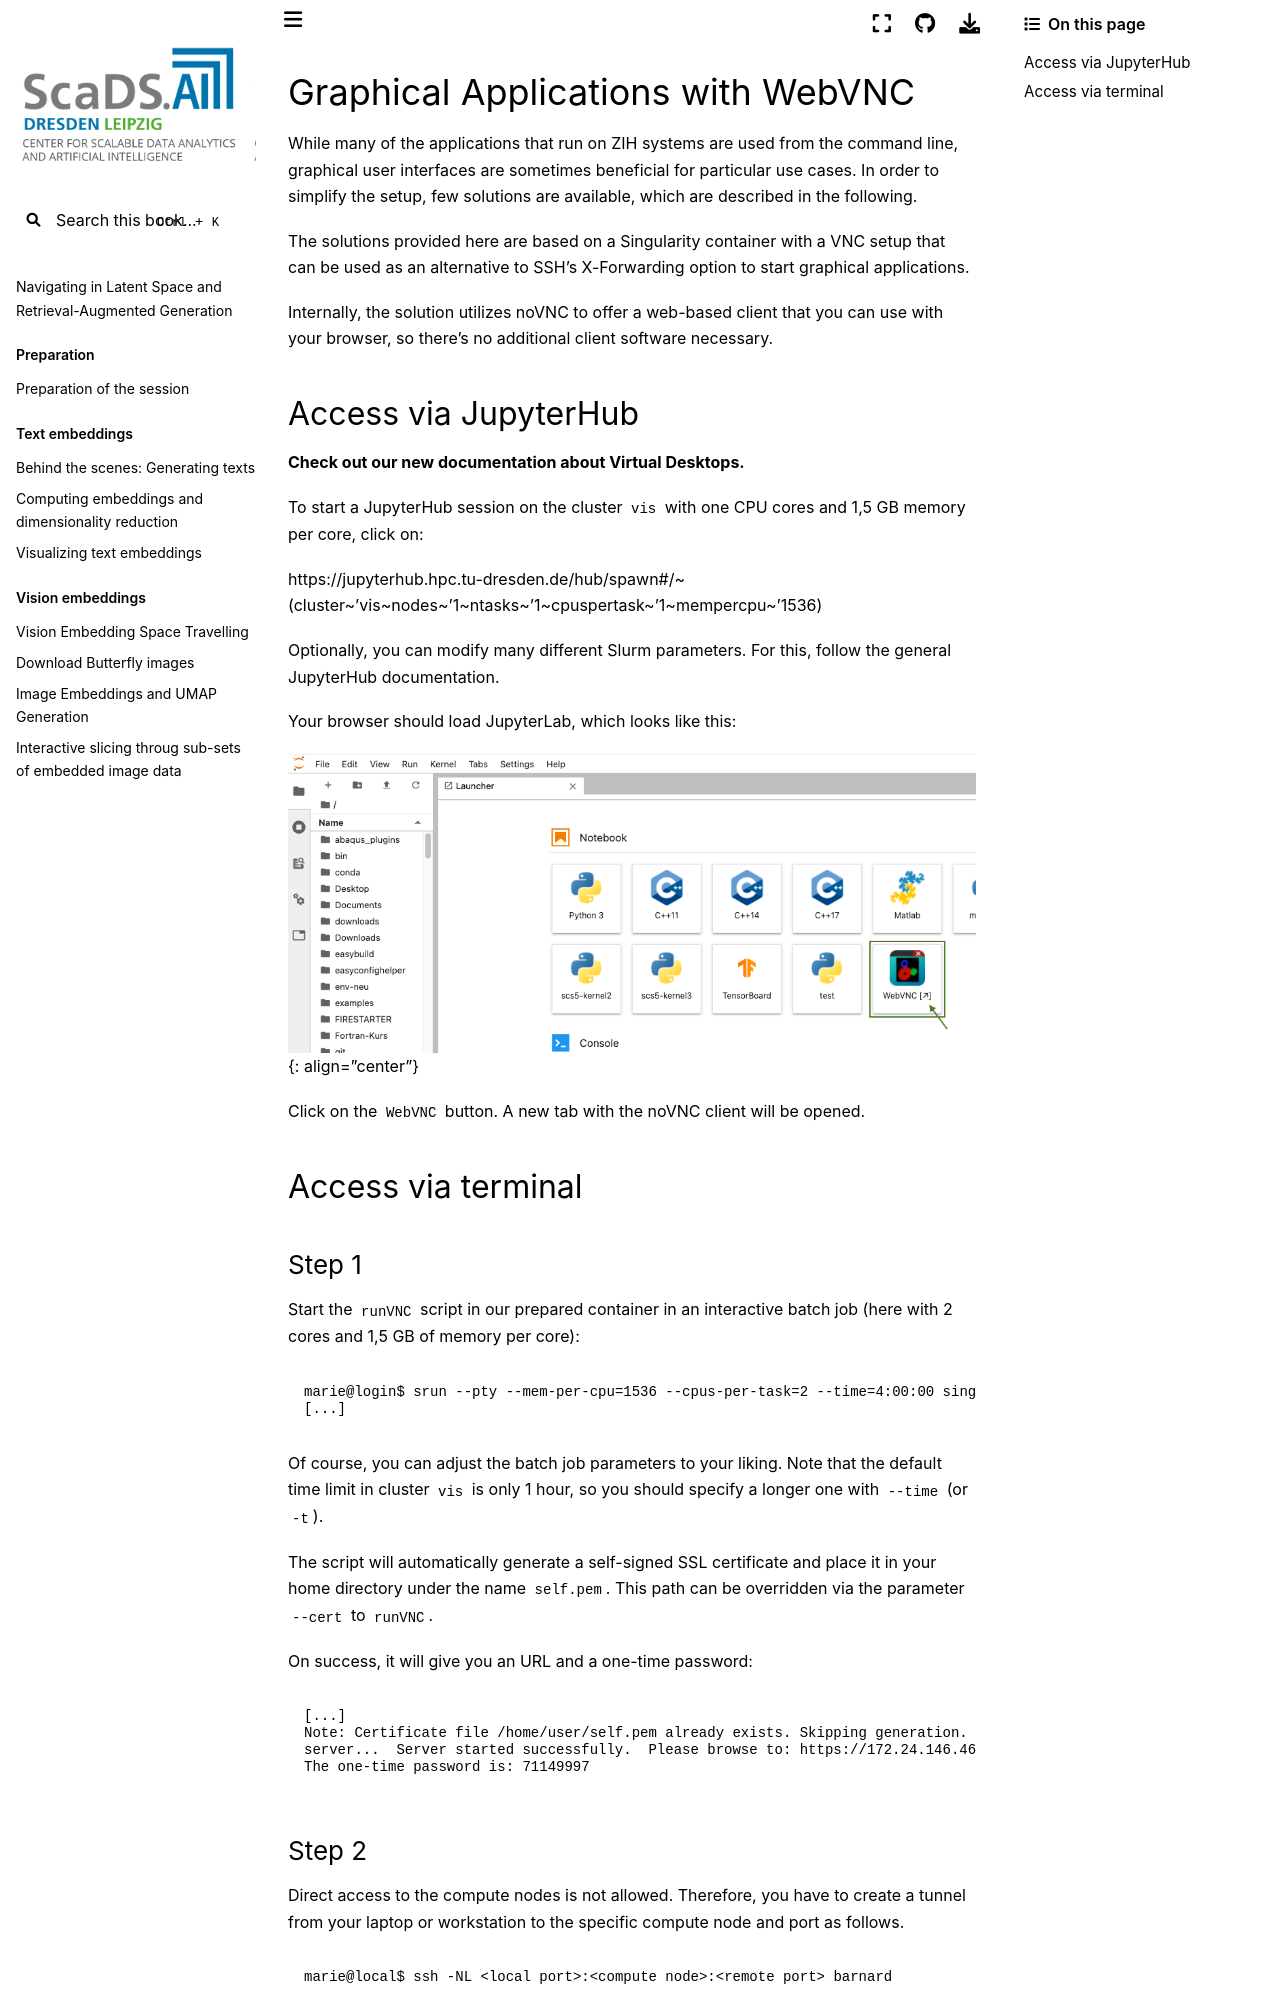

repository: ScaDS/rag-2026 · page: 04_rag_advanced/hpc-compendium/doc.zih.tu-dresden.de/docs/access/graphical_applications_with_webvnc.html · generator: jekyll

# Graphical Applications with WebVNC

While many of the applications that run on ZIH systems are used from the command line,
graphical user interfaces are sometimes beneficial for particular use cases.
In order to simplify the setup, few solutions are available, which are described in the following.

The solutions provided here are based on a Singularity container with a VNC setup that can be
used as an alternative to SSH's X-Forwarding option to start graphical applications.

Internally, the solution utilizes [noVNC](https://novnc.com) to offer a web-based client that you
can use with your browser, so there's no additional client software necessary.

## Access via JupyterHub

**Check out our new documentation about [Virtual Desktops](../software/virtual_desktops.md).**

To start a JupyterHub session on the cluster `vis` with one CPU
cores and  1,5 GB memory per core, click on:

[https://jupyterhub.hpc.tu-dresden.de/hub/spawn#/~(cluster~'vis~nodes~'1~ntasks~'1~cpuspertask~'1~mempercpu~'1536)](https://jupyterhub.hpc.tu-dresden.de/hub/spawn#/~(cluster~'vis~nodes~'1~ntasks~'1~cpuspertask~'1~mempercpu~'1536))

Optionally, you can modify many different Slurm parameters.
For this, follow the general [JupyterHub](../access/jupyterhub.md) documentation.

Your browser should load JupyterLab, which looks like this:

![JupyterLab and WebVNC](misc/jupyterlab_and_webvnc.png)
{: align="center"}

Click on the `WebVNC` button. A new tab with the noVNC client will be opened.

## Access via terminal

### Step 1

Start the `runVNC` script in our prepared container in an interactive batch job (here with 2 cores
and 1,5 GB of memory per core):

```console
marie@login$ srun --pty --mem-per-cpu=1536 --cpus-per-task=2 --time=4:00:00 singularity exec /scratch/singularity/xfce.sif runVNC
[...]
```

Of course, you can adjust the batch job parameters to your liking. Note that the default time limit
in cluster `vis` is only 1 hour, so you should specify a longer one with `--time` (or `-t`).

The script will automatically generate a self-signed SSL certificate and place it in your home
directory under the name `self.pem`. This path can be overridden via the parameter `--cert` to
`runVNC`.

On success, it will give you an URL and a one-time password:

```console
[...]
Note: Certificate file /home/user/self.pem already exists. Skipping generation.  Starting VNC
server...  Server started successfully.  Please browse to: https://172.24.146.46:5901/vnc.html
The one-time password is: 71149997
```
